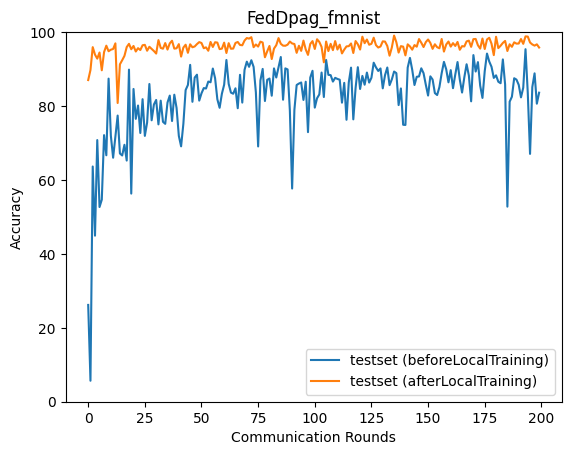

Source data for this figure (header and first rows):
epoch, accuracy_test_before, accuracy_test_after
0, 26.19, 87.03
1, 5.679, 89.75
2, 63.64, 95.94
3, 44.93, 93.91
4, 70.79, 92.83
5, 52.68, 94.49
6, 54.67, 89.68
7, 72.13, 94.6
8, 66.68, 96.33
9, 87.42, 94.82
10, 71.97, 95.24
11, 66.02, 95.44
12, 71.62, 96.96
13, 77.42, 80.82
14, 67.17, 91.29
15, 66.62, 92.4
16, 69.52, 93.58
17, 65.25, 95.95
18, 89.86, 96.83
19, 56.31, 95.37
20, 84.62, 96.26
21, 76.54, 94.76
22, 80.14, 95.66
23, 72.71, 95.15
24, 81.86, 96.45
25, 71.93, 96.56
26, 75.54, 94.97
27, 85.96, 96.04
28, 76.14, 95.46
29, 80.42, 94.89
30, 81.65, 94.2
31, 75.04, 97.84
32, 81.46, 95.73
33, 75.73, 95.51
34, 75.18, 97.04
35, 80.96, 95.28
36, 82.83, 96.96
37, 75.95, 97.67
38, 83.07, 95.54
39, 79.49, 95.62
40, 71.92, 96.75
41, 69.1, 93.38
42, 75.18, 95.82
43, 84.32, 96.59
44, 85.7, 94.4
45, 91.14, 96.71
46, 81.15, 95.9
47, 87.7, 96.12
48, 88.48, 96.76
49, 81.47, 97.3
50, 83.44, 97.06
51, 84.86, 95.64
52, 84.75, 95.88
53, 86.62, 94.96
54, 86.43, 97.34
55, 90.15, 95.98
56, 87.55, 97.26
57, 81.82, 97.17
58, 79.53, 95.4
59, 83.33, 95.53
... 140 more rows
